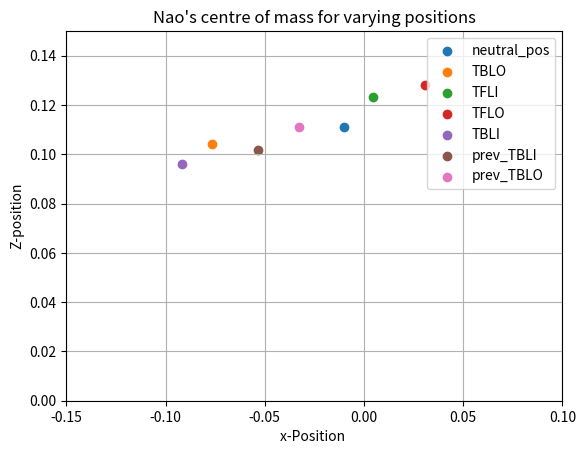

Recreate this plot in Python.
import numpy as np
import matplotlib.pyplot as plt


#code to plot the centre of mass of different positions of Nao relative to the seat, information from webots



# centre of mass above seat
heights = {'neutral_pos': 0.11108916903184612, 'TBLO': 0.10402009906673844, 'TFLI': 0.12323499351222672, 'TFLO': 0.128044164734476, 'TBLI':0.0959369967109733, 'prev_TBLI': 0.10160066421912234, 'prev_TBLO': 0.11098698104109651}
#centre of mass along x axis
x = {'neutral_pos': -0.010169540236488125, 'TBLO': -0.07673366861008599, 'TFLI': 0.0044895709090564395, 'TFLO': 0.03073794496618163, 'TBLI': -0.09191656472137516, 'prev_TBLI': -0.053402984233875433, 'prev_TBLO': -0.03268460500535892}

for key in heights:
    plt.scatter(x[key], heights[key], label = key)


#plotting
plt.ylim(0,0.15)
plt.xlim(-0.15, 0.1)
plt.ylabel("Z-position")
plt.title("Nao's centre of mass for varying positions")
plt.xlabel("x-Position ")
plt.grid()
plt.legend()
plt.show()




